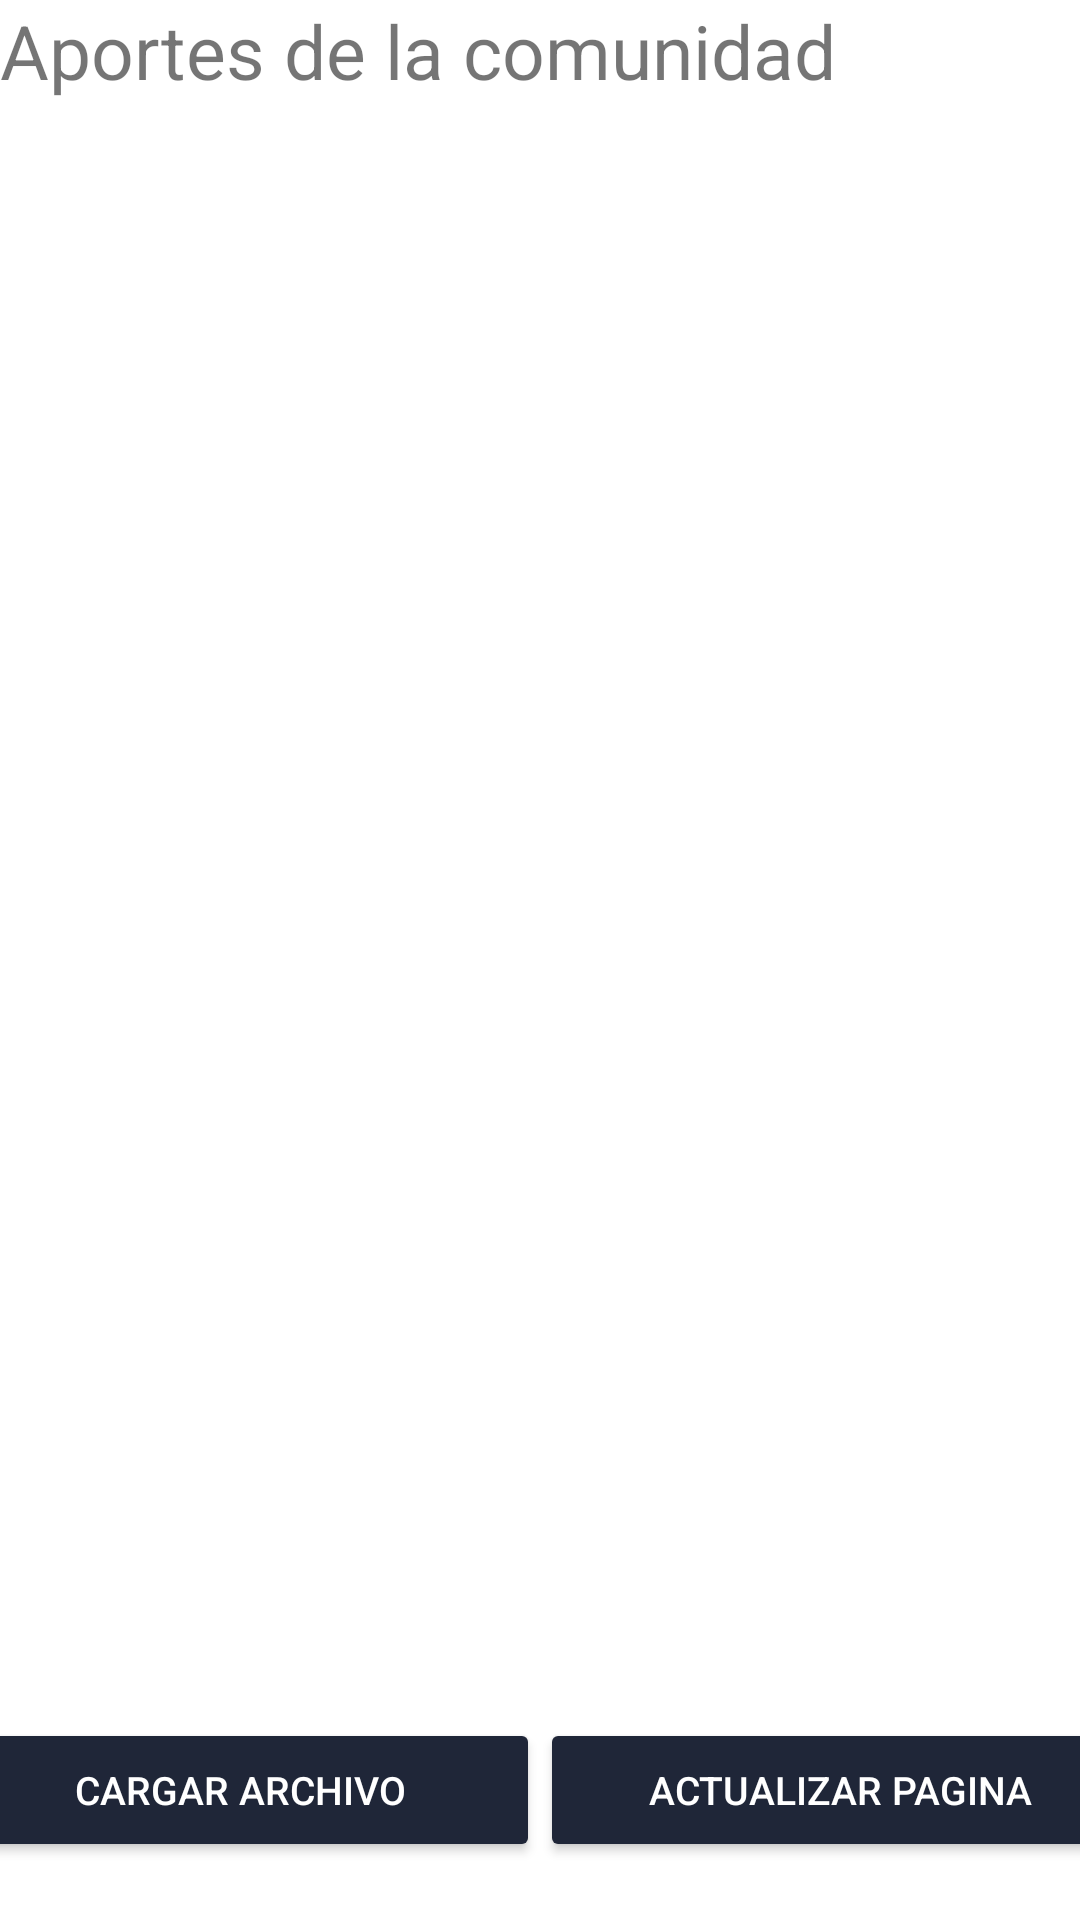

Reconstruct the res/layout file that produces this screen, plus the resources it refers to.
<!-- AndroidManifest.xml: application theme Theme.Bookside -->
<!-- res/layout/fragment_book_upload.xml -->
<?xml version="1.0" encoding="utf-8"?>
<LinearLayout
    xmlns:android="http://schemas.android.com/apk/res/android"
    xmlns:app="http://schemas.android.com/apk/res-auto"
    xmlns:tools="http://schemas.android.com/tools"
    android:layout_width="match_parent"
    android:layout_height="match_parent"
    android:orientation="vertical">

        <TextView
            android:id="@+id/lblAportes"
            android:layout_width="wrap_content"
            android:layout_height="wrap_content"
            android:text="Aportes de la comunidad"
            android:textSize="25dp"
            app:layout_constraintBottom_toBottomOf="parent"
            app:layout_constraintEnd_toEndOf="parent"
            app:layout_constraintHorizontal_bias="0.061"
            app:layout_constraintStart_toStartOf="parent"
            app:layout_constraintTop_toTopOf="parent"
            app:layout_constraintVertical_bias="0.014" />

        <LinearLayout
            android:layout_width="match_parent"
            android:layout_height="520dp"
            android:orientation="vertical">
                <ListView
                    android:id="@+id/listuploadbooks"
                    android:layout_width="match_parent"
                    android:layout_height="match_parent"
                    app:layout_constraintBottom_toBottomOf="parent"
                    app:layout_constraintEnd_toEndOf="parent"
                    app:layout_constraintStart_toStartOf="parent"
                    app:layout_constraintTop_toTopOf="parent"
                    app:layout_constraintVertical_bias="0.415" />
        </LinearLayout>
        <LinearLayout
            android:layout_width="match_parent"
            android:layout_height="match_parent"
            android:orientation="horizontal"
            android:gravity="center">

                <Button
                    android:id="@+id/btnSubirPdf"
                    style="@style/Widget.AppCompat.Button.Small"
                    android:layout_width="200dp"
                    android:layout_height="wrap_content"
                    android:text="Cargar archivo"
                    android:textColor="@color/white"
                    android:textSize="13dp"
                    app:backgroundTint="@color/uvg_backgraund_1"
                    app:icon="@drawable/ic_uploadbook"
                    app:iconSize="24dp"
                    app:iconTint="@color/white" />

                <Button
                    android:id="@+id/btnRecargar"
                    style="@style/Widget.AppCompat.Button.Small"
                    android:layout_width="200dp"
                    android:layout_height="wrap_content"
                    android:text="Actualizar pagina"
                    android:textColor="@color/white"
                    android:textSize="13dp"
                    app:backgroundTint="@color/uvg_backgraund_1"
                    app:icon="@drawable/ic_loop"
                    app:iconSize="24dp"
                    app:iconTint="@color/white" />
        </LinearLayout>
</LinearLayout>
<!-- resources referenced by this layout -->
<resources>
  <color name="uvg_backgraund_1">#1f2638</color>
  <color name="white">#FFFFFFFF</color>
  <!-- drawable ic_uploadbook: vector/xml drawable (drawable-v24, 2070 chars, omitted) -->
  <style name="Theme.Bookside" parent="Theme.MaterialComponents.DayNight.DarkActionBar">
          
          <item name="colorPrimary">@color/uvg_backgraund_1</item>
          <item name="colorPrimaryVariant">@color/uvg_backgraund_1</item>
          <item name="colorOnPrimary">@color/white</item>
          
          <item name="colorSecondary">@color/teal_200</item>
          <item name="colorSecondaryVariant">@color/teal_700</item>
          <item name="colorOnSecondary">@color/black</item>
          
          <item name="android:statusBarColor" tools:targetApi="l">?attr/colorPrimaryVariant</item>
          
      </style>
  <color name="teal_200">#FF03DAC5</color>
  <color name="teal_700">#FF018786</color>
  <color name="black">#FF000000</color>
</resources>
